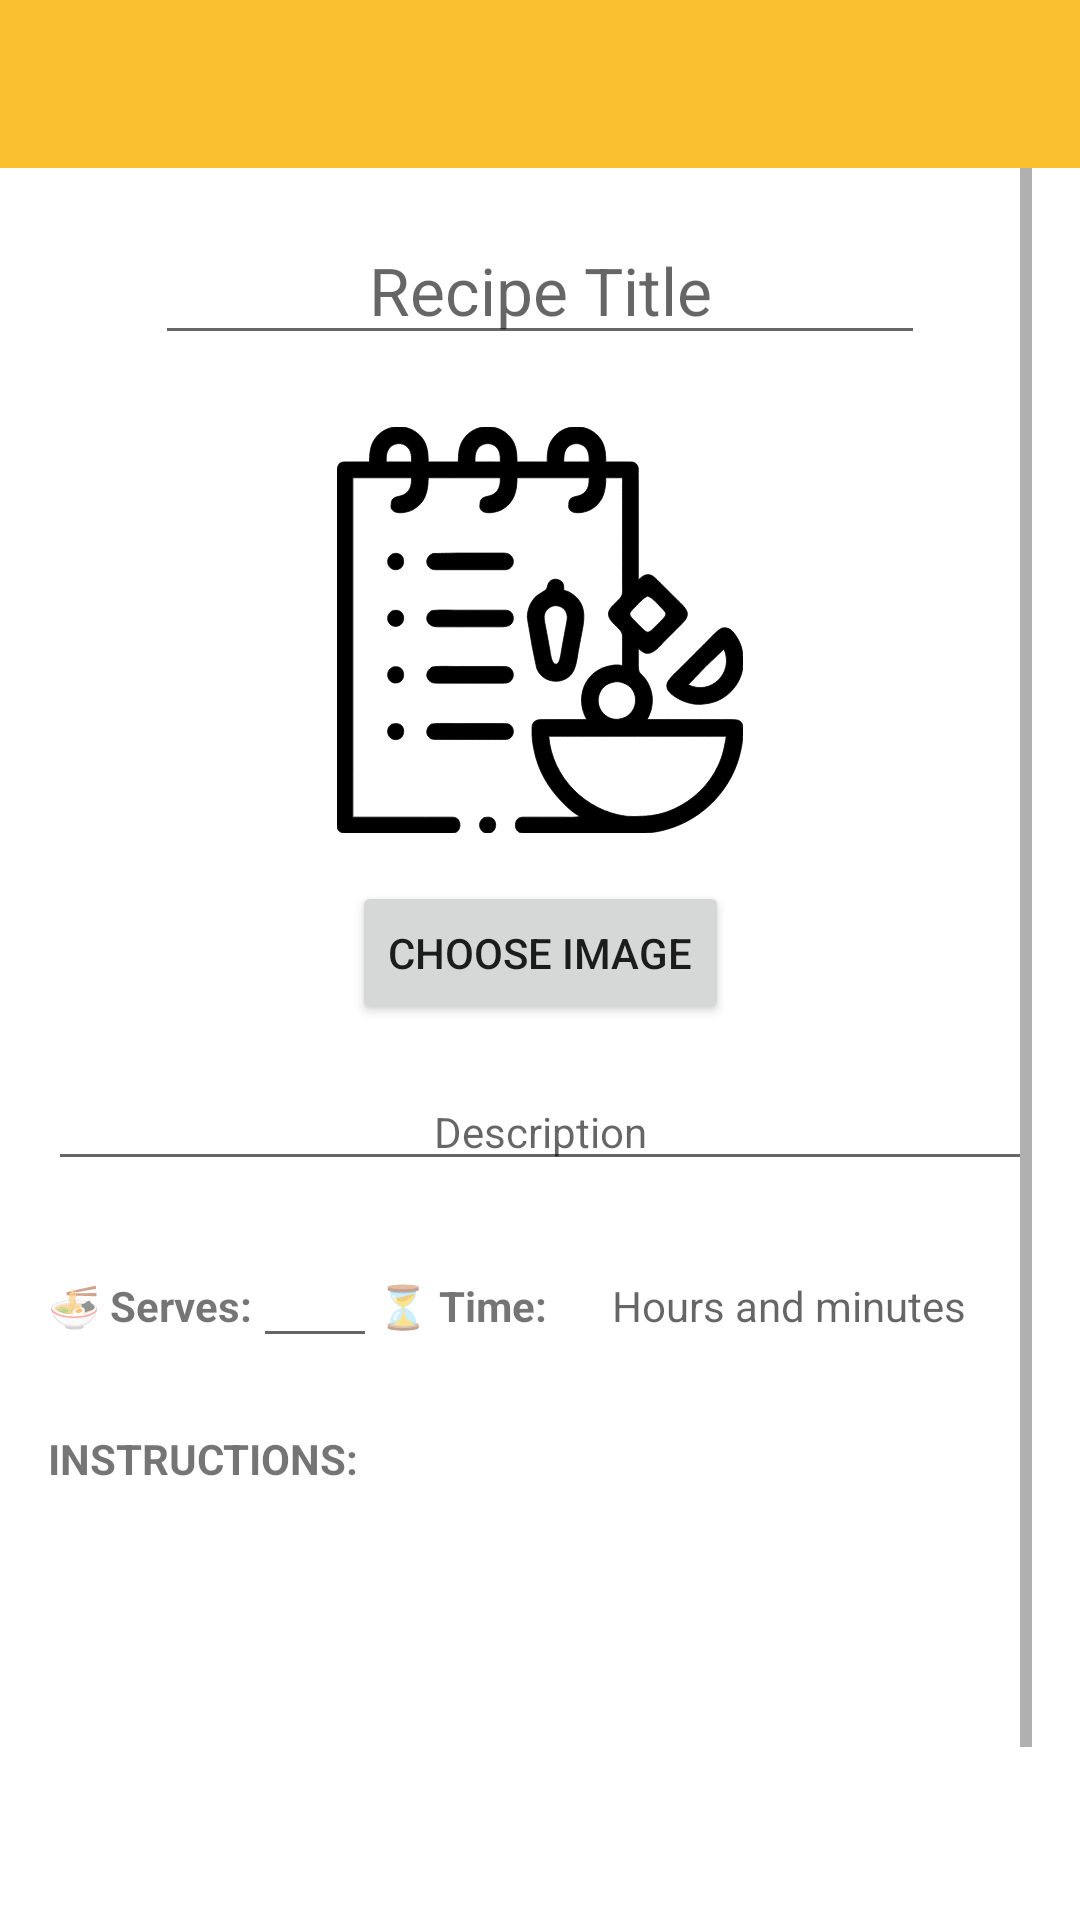

Produce the Android XML layout that renders to this screen, including the resource entries it uses.
<!-- AndroidManifest.xml: application theme Theme.RecipeApp -->
<!-- res/layout/activity_recipe.xml -->
<?xml version="1.0" encoding="utf-8"?>
<androidx.constraintlayout.widget.ConstraintLayout xmlns:android="http://schemas.android.com/apk/res/android"
    xmlns:app="http://schemas.android.com/apk/res-auto"
    xmlns:tools="http://schemas.android.com/tools"
    android:layout_width="match_parent"
    android:layout_height="match_parent"
    tools:context=".views.recipe.RecipeView">

    <com.google.android.material.appbar.AppBarLayout
        android:id="@+id/appBarLayout"
        android:layout_width="match_parent"
        android:layout_height="wrap_content"
        android:background="@color/yellow_700"
        android:fitsSystemWindows="true"
        app:elevation="0dip"
        app:layout_constraintTop_toTopOf="parent"
        app:theme="@style/ThemeOverlay.AppCompat.Dark.ActionBar">

        <androidx.appcompat.widget.Toolbar
            android:id="@+id/toolbar"
            android:layout_width="match_parent"
            android:layout_height="wrap_content"
            app:titleTextColor="@color/black" />
    </com.google.android.material.appbar.AppBarLayout>

    <ScrollView
        android:layout_width="match_parent"
        android:layout_height="0dp"
        android:orientation="vertical"
        android:layout_marginHorizontal="16dp"
        android:fillViewport="true"
        app:layout_constraintHorizontal_bias="0.0"
        app:layout_constraintLeft_toLeftOf="parent"
        app:layout_constraintRight_toRightOf="parent"
        app:layout_constraintBottom_toBottomOf="parent"
        app:layout_constraintTop_toBottomOf="@+id/appBarLayout"
        app:layout_constraintVertical_bias="0.0">

        <androidx.constraintlayout.widget.ConstraintLayout
            android:layout_width="match_parent"
            android:layout_height="wrap_content">

            <EditText
                android:id="@+id/editTextRecipeTitle"
                android:layout_width="wrap_content"
                android:layout_height="wrap_content"
                android:layout_marginTop="16dp"
                android:gravity="center"
                android:hint="Recipe Title"
                android:inputType="textCapWords|textPersonName"
                android:minEms="10"
                android:textSize="22dp"
                app:layout_constraintEnd_toEndOf="parent"
                app:layout_constraintStart_toStartOf="parent"
                app:layout_constraintTop_toTopOf="parent" />

            <ImageView
                android:id="@+id/imageView"
                android:layout_width="match_parent"
                android:layout_height="0dp"
                android:layout_marginTop="16dp"
                android:padding="8dp"
                android:scaleType="centerInside"
                app:layout_constraintEnd_toEndOf="parent"
                app:layout_constraintStart_toStartOf="parent"
                app:layout_constraintTop_toBottomOf="@+id/editTextRecipeTitle"
                app:srcCompat="@drawable/recipe" />

            <Button
                android:id="@+id/btnSelectImg"
                android:layout_width="wrap_content"
                android:layout_height="wrap_content"
                android:layout_marginTop="8dp"
                android:text="Choose Image"
                app:layout_constraintEnd_toEndOf="parent"
                app:layout_constraintStart_toStartOf="parent"
                app:layout_constraintTop_toBottomOf="@+id/imageView" />

            <TextView
                android:id="@+id/textView1"
                android:layout_width="wrap_content"
                android:layout_height="wrap_content"
                android:layout_marginTop="32dp"
                android:gravity="center"
                android:text="@string/servings"
                android:textStyle="bold"
                app:layout_constraintEnd_toStartOf="@+id/editTextServes"
                app:layout_constraintHorizontal_chainStyle="spread"
                app:layout_constraintHorizontal_weight="1"
                app:layout_constraintStart_toStartOf="parent"
                app:layout_constraintTop_toBottomOf="@+id/editTextRecipeDescription" />

            <EditText
                android:id="@+id/editTextServes"
                android:layout_width="0dp"
                android:layout_height="wrap_content"
                android:gravity="center"
                android:inputType="number"
                app:layout_constraintBaseline_toBaselineOf="@+id/textView1"
                app:layout_constraintDimensionRatio="w,1:1"
                app:layout_constraintEnd_toStartOf="@+id/textView2"
                app:layout_constraintHorizontal_weight="1"
                app:layout_constraintStart_toEndOf="@+id/textView1" />

            <TextView
                android:id="@+id/textView2"
                android:layout_width="wrap_content"
                android:layout_height="wrap_content"
                android:gravity="center"
                android:text="@string/required_time"
                android:textStyle="bold"
                app:layout_constraintBaseline_toBaselineOf="@+id/editTextServes"
                app:layout_constraintEnd_toStartOf="@+id/textTime"
                app:layout_constraintHorizontal_weight="1"
                app:layout_constraintStart_toEndOf="@+id/editTextServes" />

            <TextView
                android:id="@+id/textTime"
                android:layout_width="0dp"
                android:layout_height="wrap_content"
                android:gravity="center"
                android:inputType="time"
                android:hint="Hours and minutes"
                app:layout_constraintBaseline_toBaselineOf="@+id/textView2"
                app:layout_constraintEnd_toEndOf="parent"
                app:layout_constraintHorizontal_weight="3"
                app:layout_constraintStart_toEndOf="@+id/textView2" />

            <EditText
                android:id="@+id/editTextRecipeDescription"
                android:layout_width="match_parent"
                android:layout_height="wrap_content"
                android:layout_marginTop="16dp"
                android:gravity="center"
                android:hint="Description"
                android:inputType="none"
                android:textSize="14dp"
                android:scrollHorizontally="false"
                app:layout_constraintEnd_toEndOf="parent"
                app:layout_constraintStart_toStartOf="parent"
                app:layout_constraintTop_toBottomOf="@+id/btnSelectImg" />

            <TextView
                android:id="@+id/textView3"
                android:layout_width="wrap_content"
                android:layout_height="wrap_content"
                android:layout_marginTop="32dp"
                android:text="INSTRUCTIONS:"
                android:textStyle="bold"
                app:layout_constraintEnd_toEndOf="parent"
                app:layout_constraintHorizontal_bias="0.0"
                app:layout_constraintStart_toStartOf="parent"
                app:layout_constraintTop_toBottomOf="@+id/textView1" />

            <EditText
                android:id="@+id/editTextInstructions"
                android:layout_width="match_parent"
                android:layout_height="wrap_content"
                android:gravity="start|top"
                android:inputType="textMultiLine"
                android:minLines="9"
                android:padding="8dp"
                app:layout_constraintEnd_toEndOf="parent"
                app:layout_constraintStart_toStartOf="parent"
                app:layout_constraintTop_toBottomOf="@+id/textView3" />
        </androidx.constraintlayout.widget.ConstraintLayout>
    </ScrollView>

</androidx.constraintlayout.widget.ConstraintLayout>
<!-- resources referenced by this layout -->
<resources>
  <color name="black">#000000</color>
  <color name="yellow_700">#FBC02D</color>
  <!-- drawable recipe: vector/xml drawable (drawable, 7171 chars, omitted) -->
  <string name="required_time">\u23F3 Time: </string>
  <string name="servings">\uD83C\uDF5C Serves: </string>
  <style name="Theme.RecipeApp" parent="Theme.MaterialComponents.DayNight.NoActionBar">
          
          <item name="colorPrimary">@color/yellow_200</item>
          <item name="colorPrimaryVariant">@color/yellow_700</item>
          <item name="colorOnPrimary">@color/black</item>
          
          <item name="colorSecondary">@color/red_200</item>
          <item name="colorSecondaryVariant">@color/red_700</item>
          <item name="colorOnSecondary">@color/black</item>
          
          <item name="android:statusBarColor">?attr/colorPrimaryVariant</item>
          
          <item name="colorAccent">@color/purple_a400</item>
          <item name="android:timePickerStyle">@style/ThemeTimePicker</item>
      </style>
  <color name="yellow_200">#FFF59D</color>&gt;
  <color name="red_200">#EF9A9A</color>
  <color name="red_700">#D32F2F</color>
  <color name="purple_a400">#651FFF</color>
  <style name="ThemeTimePicker" parent="android:Widget.Material.TimePicker">
          <item name="android:timePickerMode">spinner</item>
      </style>
</resources>
